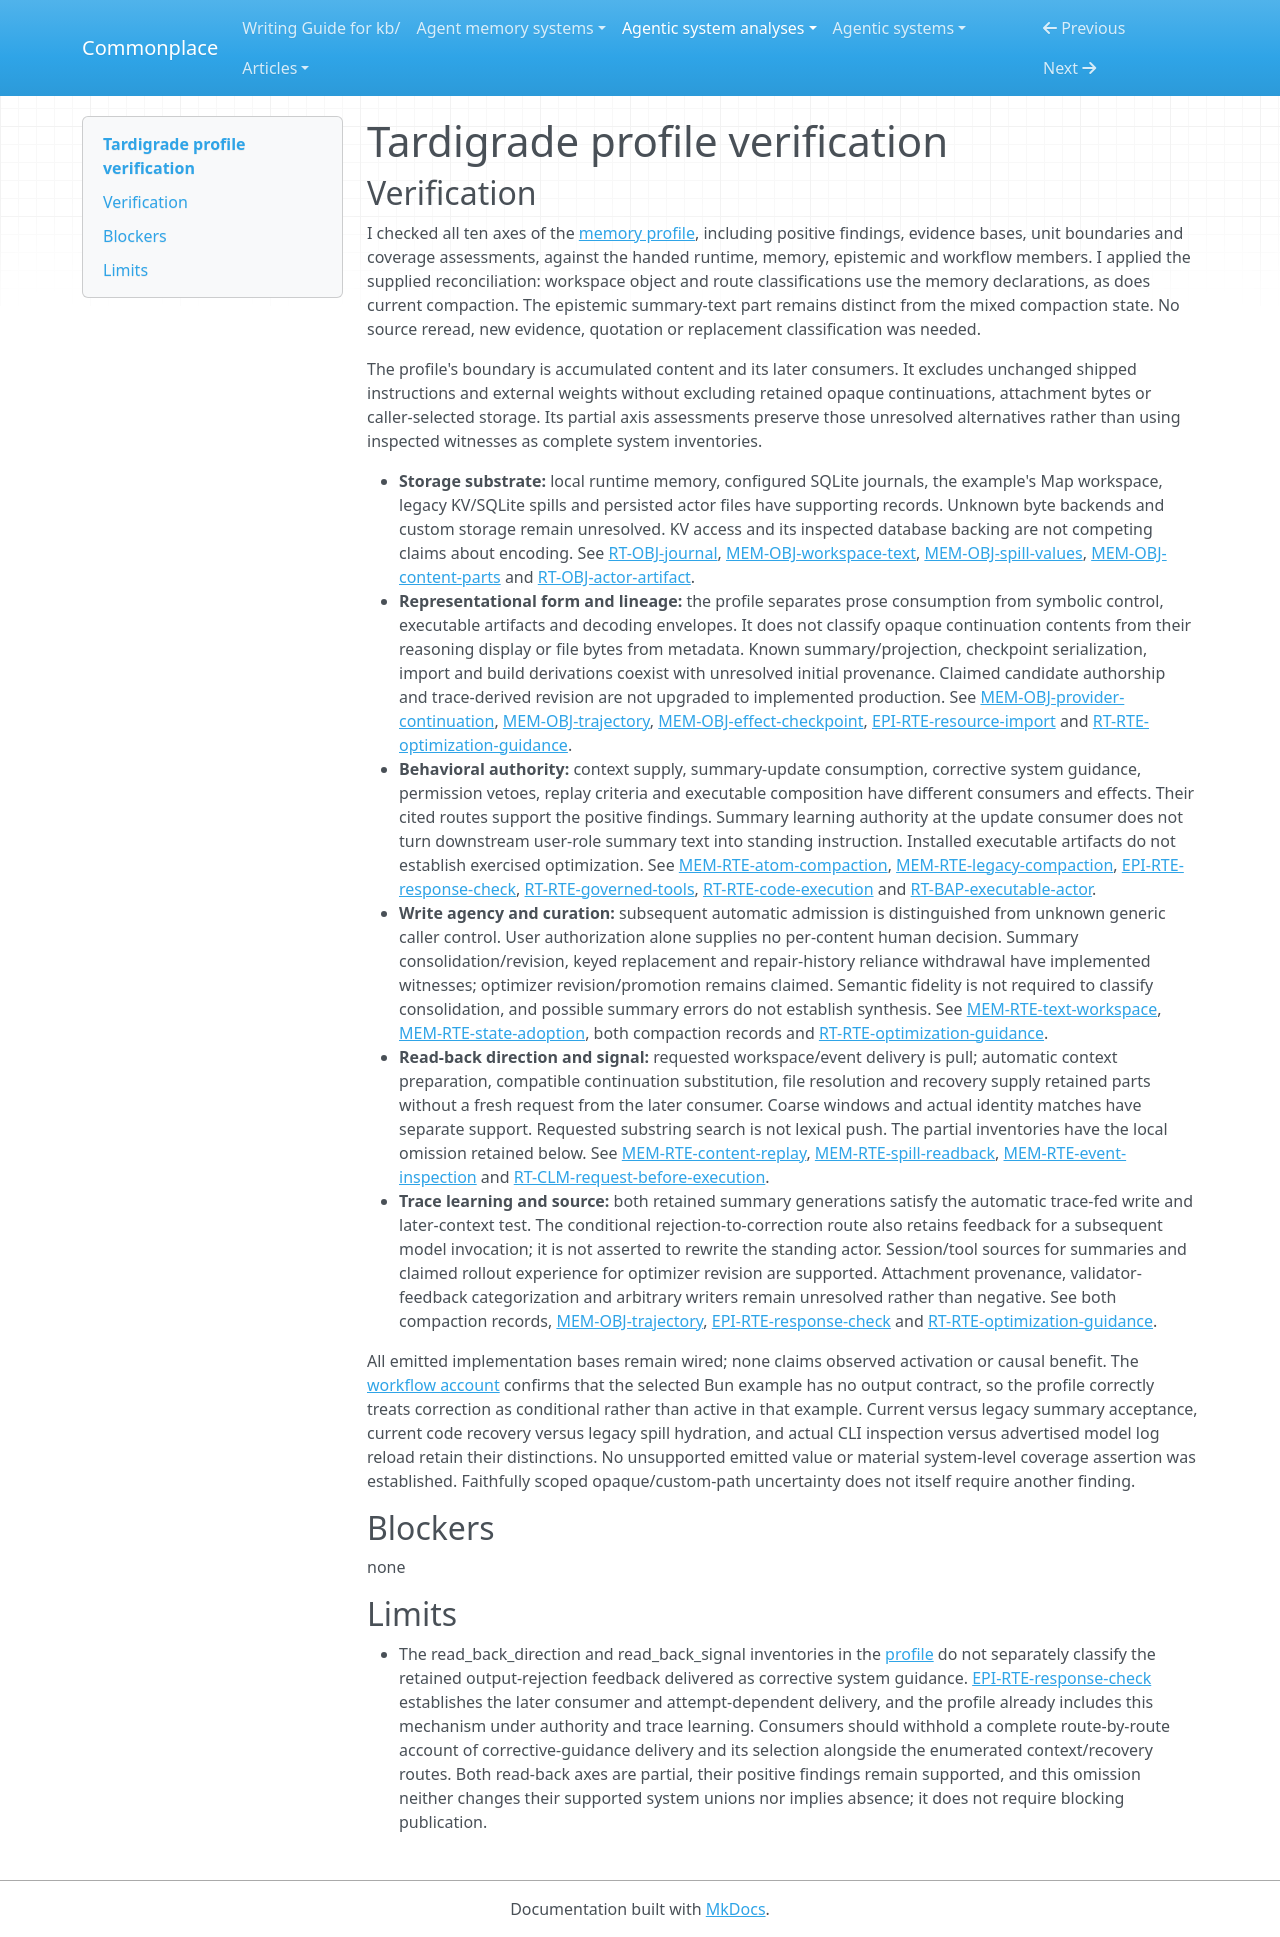

repository: zby/commonplace · page: agentic-system-analyses/retained/clavia-labs--tardigrade/profile-verification/index.html · generator: mkdocs

---
type: agentic-system-analyses/types/agentic-system-verification.md
description: "Independent verification of Tardigrade's memory profile against accepted records at the frozen revision."
run-id: AAS-2026-10-15-tardigrade-455e1aaccd4d-01
reviewed-boundary: "1b9f1e5760d1d4d4a63eb1f87af9e5a2341de7e8"
---

# Tardigrade profile verification

## Verification

I checked all ten axes of the [memory profile](memory-profile.md#comparison-rationale), including positive findings, evidence bases, unit boundaries and coverage assessments, against the handed runtime, memory, epistemic and workflow members. I applied the supplied reconciliation: workspace object and route classifications use the memory declarations, as does current compaction. The epistemic summary-text part remains distinct from the mixed compaction state. No source reread, new evidence, quotation or replacement classification was needed.

The profile's boundary is accumulated content and its later consumers. It excludes unchanged shipped instructions and external weights without excluding retained opaque continuations, attachment bytes or caller-selected storage. Its partial axis assessments preserve those unresolved alternatives rather than using inspected witnesses as complete system inventories.

- **Storage substrate:** local runtime memory, configured SQLite journals, the example's Map workspace, legacy KV/SQLite spills and persisted actor files have supporting records. Unknown byte backends and custom storage remain unresolved. KV access and its inspected database backing are not competing claims about encoding. See [RT-OBJ-journal](runtime.md#rt-obj-journal), [MEM-OBJ-workspace-text](memory.md#mem-obj-workspace-text), [MEM-OBJ-spill-values](memory.md#mem-obj-spill-values), [MEM-OBJ-content-parts](memory.md#mem-obj-content-parts) and [RT-OBJ-actor-artifact](runtime.md#rt-obj-actor-artifact).
- **Representational form and lineage:** the profile separates prose consumption from symbolic control, executable artifacts and decoding envelopes. It does not classify opaque continuation contents from their reasoning display or file bytes from metadata. Known summary/projection, checkpoint serialization, import and build derivations coexist with unresolved initial provenance. Claimed candidate authorship and trace-derived revision are not upgraded to implemented production. See [MEM-OBJ-provider-continuation](memory.md#mem-obj-provider-continuation), [MEM-OBJ-trajectory](memory.md#mem-obj-trajectory), [MEM-OBJ-effect-checkpoint](memory.md#mem-obj-effect-checkpoint), [EPI-RTE-resource-import](epistemic.md#epi-rte-resource-import) and [RT-RTE-optimization-guidance](runtime.md#rt-rte-optimization-guidance).
- **Behavioral authority:** context supply, summary-update consumption, corrective system guidance, permission vetoes, replay criteria and executable composition have different consumers and effects. Their cited routes support the positive findings. Summary learning authority at the update consumer does not turn downstream user-role summary text into standing instruction. Installed executable artifacts do not establish exercised optimization. See [MEM-RTE-atom-compaction](memory.md#mem-rte-atom-compaction), [MEM-RTE-legacy-compaction](memory.md#mem-rte-legacy-compaction), [EPI-RTE-response-check](epistemic.md#epi-rte-response-check), [RT-RTE-governed-tools](runtime.md#rt-rte-governed-tools), [RT-RTE-code-execution](runtime.md#rt-rte-code-execution) and [RT-BAP-executable-actor](runtime.md#rt-bap-executable-actor).
- **Write agency and curation:** subsequent automatic admission is distinguished from unknown generic caller control. User authorization alone supplies no per-content human decision. Summary consolidation/revision, keyed replacement and repair-history reliance withdrawal have implemented witnesses; optimizer revision/promotion remains claimed. Semantic fidelity is not required to classify consolidation, and possible summary errors do not establish synthesis. See [MEM-RTE-text-workspace](memory.md#mem-rte-text-workspace), [MEM-RTE-state-adoption](memory.md#mem-rte-state-adoption), both compaction records and [RT-RTE-optimization-guidance](runtime.md#rt-rte-optimization-guidance).
- **Read-back direction and signal:** requested workspace/event delivery is pull; automatic context preparation, compatible continuation substitution, file resolution and recovery supply retained parts without a fresh request from the later consumer. Coarse windows and actual identity matches have separate support. Requested substring search is not lexical push. The partial inventories have the local omission retained below. See [MEM-RTE-content-replay](memory.md#mem-rte-content-replay), [MEM-RTE-spill-readback](memory.md#mem-rte-spill-readback), [MEM-RTE-event-inspection](memory.md#mem-rte-event-inspection) and [RT-CLM-request-before-execution](runtime.md#rt-clm-request-before-execution).
- **Trace learning and source:** both retained summary generations satisfy the automatic trace-fed write and later-context test. The conditional rejection-to-correction route also retains feedback for a subsequent model invocation; it is not asserted to rewrite the standing actor. Session/tool sources for summaries and claimed rollout experience for optimizer revision are supported. Attachment provenance, validator-feedback categorization and arbitrary writers remain unresolved rather than negative. See both compaction records, [MEM-OBJ-trajectory](memory.md#mem-obj-trajectory), [EPI-RTE-response-check](epistemic.md#epi-rte-response-check) and [RT-RTE-optimization-guidance](runtime.md#rt-rte-optimization-guidance).

All emitted implementation bases remain wired; none claims observed activation or causal benefit. The [workflow account](workflow.md#workflow-account) confirms that the selected Bun example has no output contract, so the profile correctly treats correction as conditional rather than active in that example. Current versus legacy summary acceptance, current code recovery versus legacy spill hydration, and actual CLI inspection versus advertised model log reload retain their distinctions. No unsupported emitted value or material system-level coverage assertion was established. Faithfully scoped opaque/custom-path uncertainty does not itself require another finding.

## Blockers

none

## Limits

- The read_back_direction and read_back_signal inventories in the [profile](memory-profile.md#comparison-rationale) do not separately classify the retained output-rejection feedback delivered as corrective system guidance. [EPI-RTE-response-check](epistemic.md#epi-rte-response-check) establishes the later consumer and attempt-dependent delivery, and the profile already includes this mechanism under authority and trace learning. Consumers should withhold a complete route-by-route account of corrective-guidance delivery and its selection alongside the enumerated context/recovery routes. Both read-back axes are partial, their positive findings remain supported, and this omission neither changes their supported system unions nor implies absence; it does not require blocking publication.
